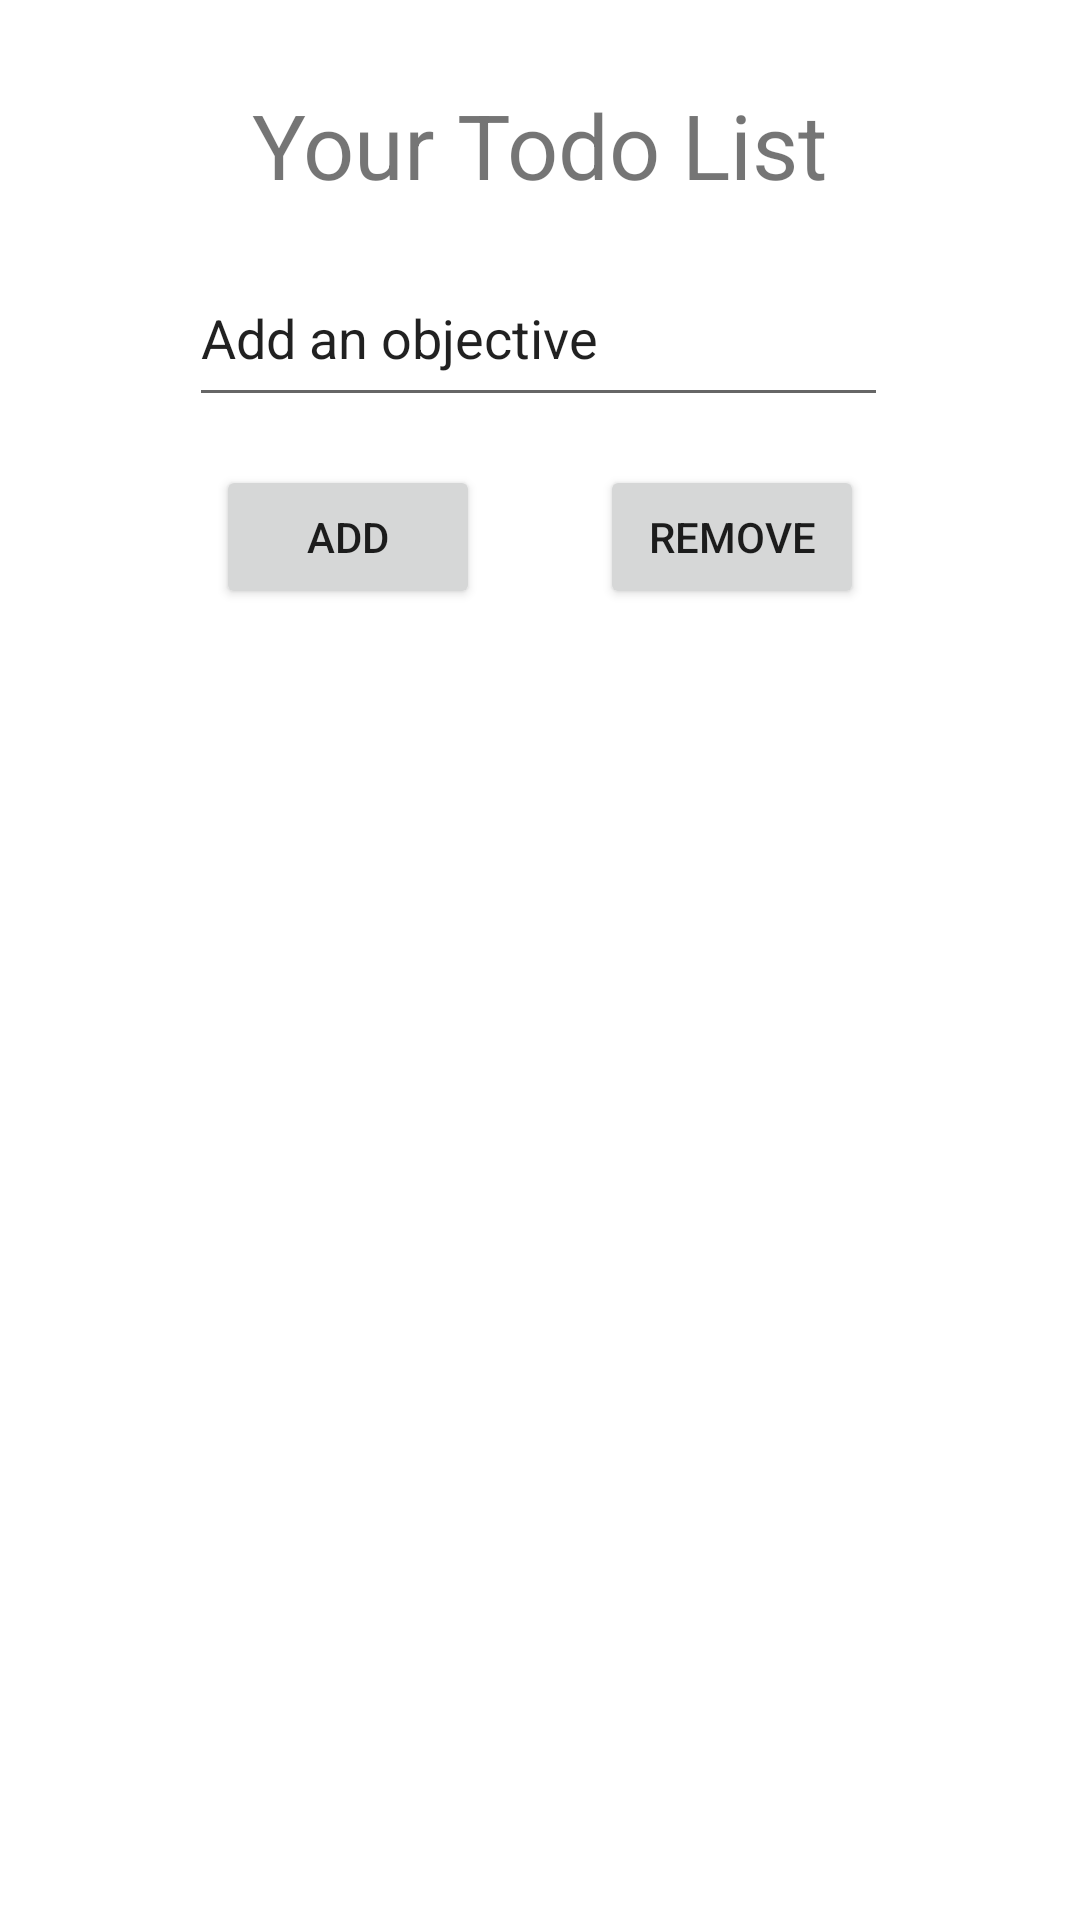

Android layout source for this screen:
<!-- AndroidManifest.xml: application theme Theme.GuidedLab -->
<!-- res/layout/activity_main_todo.xml -->
<?xml version="1.0" encoding="utf-8"?>
<androidx.constraintlayout.widget.ConstraintLayout xmlns:android="http://schemas.android.com/apk/res/android"
    xmlns:app="http://schemas.android.com/apk/res-auto"
    xmlns:tools="http://schemas.android.com/tools"
    android:layout_width="match_parent"
    android:layout_height="match_parent"
    tools:context=".MainTodoActivity">

    <TextView
        android:id="@+id/txtTitle"
        android:layout_width="286dp"
        android:layout_height="39dp"
        android:layout_marginTop="28dp"
        android:gravity="center"
        android:text="@string/txtTitle"
        android:textSize="30sp"
        app:layout_constraintEnd_toEndOf="parent"
        app:layout_constraintHorizontal_bias="0.496"
        app:layout_constraintStart_toStartOf="parent"
        app:layout_constraintTop_toTopOf="parent" />

    <EditText
        android:id="@+id/txtAddItem"
        android:layout_width="233dp"
        android:layout_height="56dp"
        android:layout_marginTop="16dp"
        android:ems="10"
        android:hint="@string/txtAddItem"
        android:inputType="textPersonName"
        android:selectAllOnFocus="true"
        android:text="@string/txtAddItem"
        android:textIsSelectable="false"
        app:layout_constraintEnd_toEndOf="parent"
        app:layout_constraintHorizontal_bias="0.497"
        app:layout_constraintStart_toStartOf="parent"
        app:layout_constraintTop_toBottomOf="@+id/txtTitle" />

    <Button
        android:id="@+id/button"
        android:layout_width="wrap_content"
        android:layout_height="wrap_content"
        android:layout_marginStart="72dp"
        android:layout_marginTop="16dp"
        android:text="@string/btnAdd"
        app:layout_constraintStart_toStartOf="parent"
        app:layout_constraintTop_toBottomOf="@+id/txtAddItem" />

    <Button
        android:id="@+id/button2"
        android:layout_width="wrap_content"
        android:layout_height="wrap_content"
        android:layout_marginTop="16dp"
        android:layout_marginEnd="72dp"
        android:text="@string/btnRemove"
        app:layout_constraintEnd_toEndOf="parent"
        app:layout_constraintTop_toBottomOf="@+id/txtAddItem" />

    <ListView
        android:id="@+id/listView"
        android:layout_width="403dp"
        android:layout_height="506dp"
        android:layout_marginBottom="4dp"
        android:choiceMode="multipleChoice"
        app:layout_constraintBottom_toBottomOf="parent"
        app:layout_constraintEnd_toEndOf="parent"
        app:layout_constraintStart_toStartOf="parent" />

</androidx.constraintlayout.widget.ConstraintLayout>
<!-- resources referenced by this layout -->
<resources>
  <string name="btnAdd">Add</string>
  <string name="btnRemove">Remove</string>
  <string name="txtAddItem">Add an objective</string>
  <string name="txtTitle">Your Todo List</string>
  <style name="Theme.GuidedLab" parent="Theme.MaterialComponents.DayNight.DarkActionBar">
          
          <item name="colorPrimary">@color/purple_500</item>
          <item name="colorPrimaryVariant">@color/purple_700</item>
          <item name="colorOnPrimary">@color/white</item>
          
          <item name="colorSecondary">@color/teal_200</item>
          <item name="colorSecondaryVariant">@color/teal_700</item>
          <item name="colorOnSecondary">@color/black</item>
          
          <item name="android:statusBarColor">?attr/colorPrimaryVariant</item>
          
      </style>
  <!-- not gathered from this repository: default colours our renderer supplied (Android Studio template values) -->
  <color name="purple_500">#FF6200EE</color>
  <color name="purple_700">#FF3700B3</color>
  <color name="teal_200">#FF03DAC5</color>
  <color name="teal_700">#FF018786</color>
  <color name="black">#FF000000</color>
  <color name="white">#FFFFFFFF</color>
</resources>
